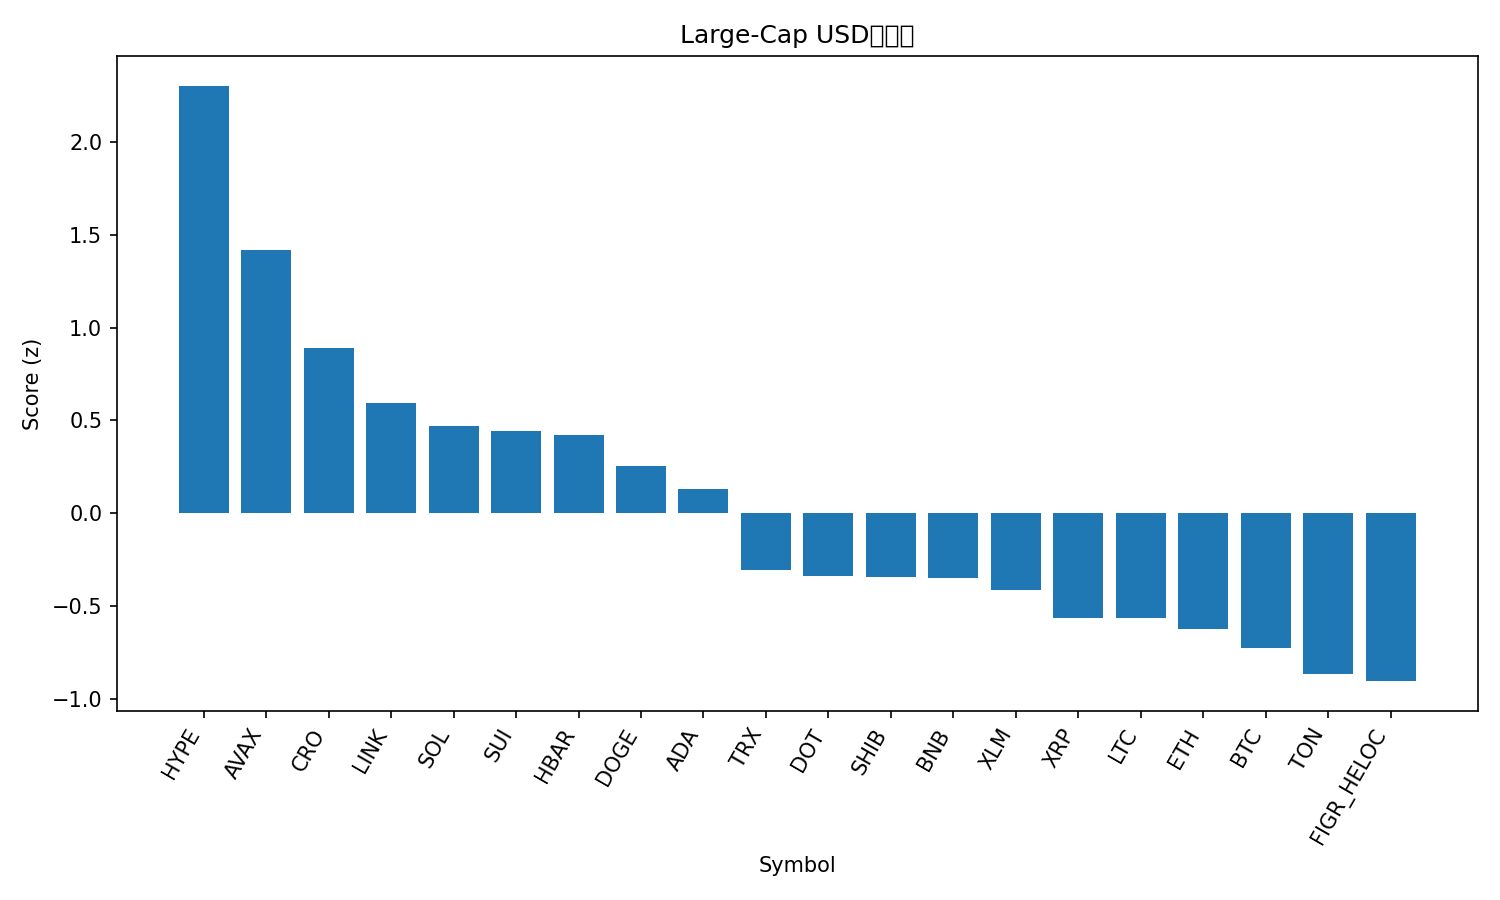

Source data for this figure (header and first rows):
rank, name, symbol, price, pct_1h, pct_24h, pct_7d, pct_1h_vs_btc, pct_24h_vs_btc, pct_7d_vs_btc, market_cap_rank, market_cap, volume_usd, score
1, Hyperliquid, HYPE, 54.72, 1.034, 3.008, 22.32, 0.911, 3.319, 21.8, 14, 14822998544, 709331174, 2.304
2, Avalanche, AVAX, 26.42, 0.4711, 4.706, 8.495, 0.3477, 5.017, 7.977, 23, 11130651376, 969336601, 1.421
3, Cronos, CRO, 0.2571, 0.2881, 5.235, -2.591, 0.1647, 5.546, -3.109, 27, 8646122966, 264233879, 0.8895
4, Chainlink, LINK, 23.41, 0.767, 1.209, -0.09643, 0.6435, 1.52, -0.6143, 13, 15854083558, 1010297746, 0.5963
5, Solana, SOL, 219, 0.42, 2.041, 4.206, 0.2966, 2.353, 3.688, 6, 118600922823, 9030471065, 0.4722
6, Sui, SUI, 3.53, 0.4342, 1.629, 6.496, 0.3108, 1.94, 5.978, 18, 12572337724, 1459252342, 0.4445
7, Hedera, HBAR, 0.2309, 0.4289, 1.796, 4.905, 0.3054, 2.107, 4.387, 25, 9790071497, 222030664, 0.4224
8, Dogecoin, DOGE, 0.2403, 0.1734, 1.689, 11.63, 0.04996, 2.001, 11.12, 9, 36228598343, 3649542383, 0.2545
9, Cardano, ADA, 0.8757, 0.3335, 1.258, 4.794, 0.2101, 1.569, 4.276, 10, 31944657954, 1927439969, 0.1288
10, TRON, TRX, 0.3356, 0.1675, 1.334, -0.8261, 0.04403, 1.645, -1.344, 11, 31768774717, 899846770, -0.3068
11, Polkadot, DOT, 4.1, -0.09778, 1.592, 7.615, -0.2212, 1.903, 7.098, 34, 6242537735, 391928234, -0.3363
12, Shiba Inu, SHIB, 1.294e-05, 0.07654, 1.057, 4.193, -0.0469, 1.368, 3.676, 31, 7623707279, 255953991, -0.3425
13, BNB, BNB, 881.7, 0.1627, 0.6366, 3.498, 0.03925, 0.9478, 2.98, 5, 122637199864, 1034479633, -0.3509
14, Stellar, XLM, 0.3759, 0.1815, 0.298, 3.634, 0.05805, 0.6092, 3.116, 20, 11915687410, 304738023, -0.4127
15, XRP, XRP, 2.96, 0.09611, 0.09858, 4.223, -0.02733, 0.4097, 3.705, 3, 176409562398, 5151233789, -0.5651
16, Litecoin, LTC, 112.8, 0.1621, 0.1594, 1.225, 0.03862, 0.4706, 0.707, 28, 8592730098, 536090670, -0.5665
17, Ethereum, ETH, 4316, 0.1455, 0.08137, -0.5255, 0.02209, 0.3925, -1.043, 2, 520928511395, 27632441088, -0.6266
18, Bitcoin, BTC, 111649, 0.1234, -0.3111, 0.5179, 0.0, 0.0, 0.0, 1, 2223791536629, 44106576420, -0.7255
19, Toncoin, TON, 3.11, -0.03377, 0.5528, -1.789, -0.1572, 0.864, -2.307, 29, 7975773912, 162881283, -0.8645
20, Figure Heloc, FIGR_HELOC, 0.9974, -0.004141, 0.1274, -0.8904, -0.1276, 0.4385, -1.408, 19, 12318612323, 19006843, -0.9051
21, Bitcoin Cash, BCH, 579.1, 0.04623, -0.323, -1.963, -0.07722, -0.01187, -2.481, 22, 11538939277, 325438293, -0.9908
